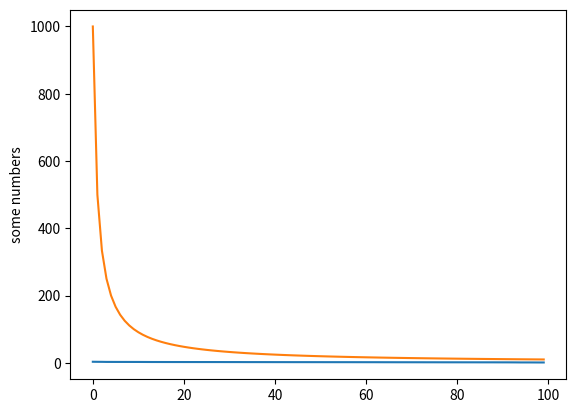
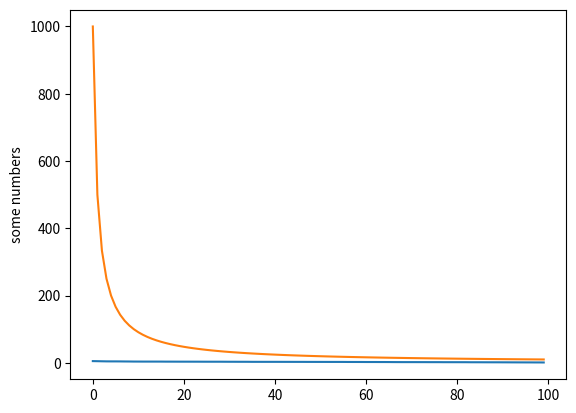
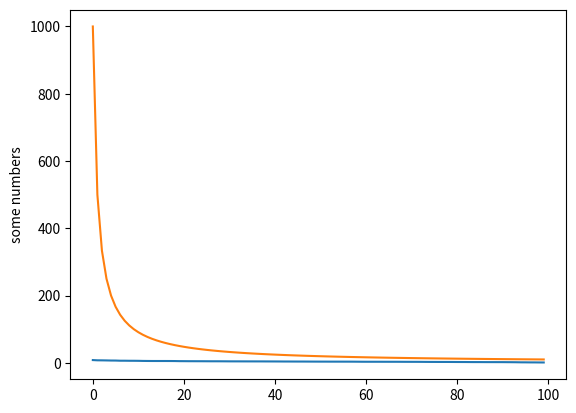
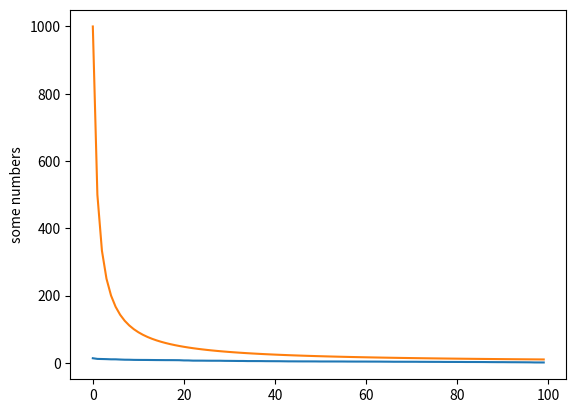
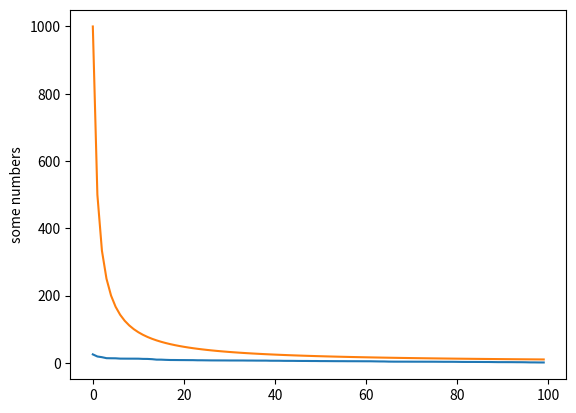
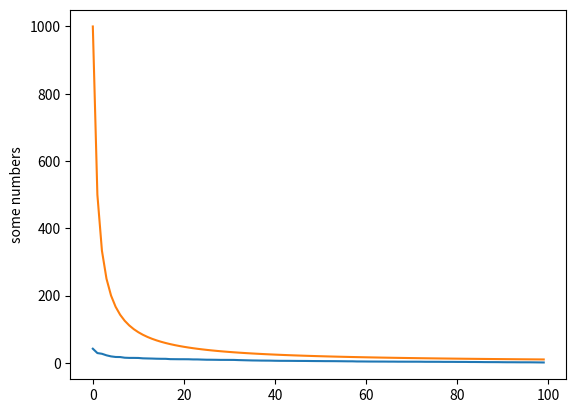
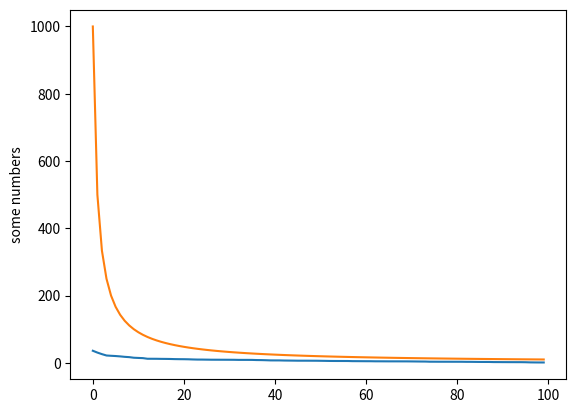
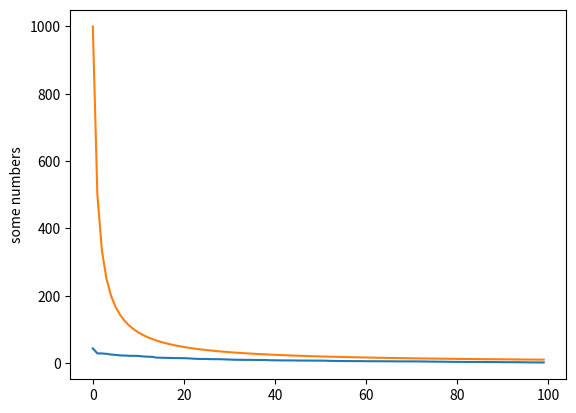
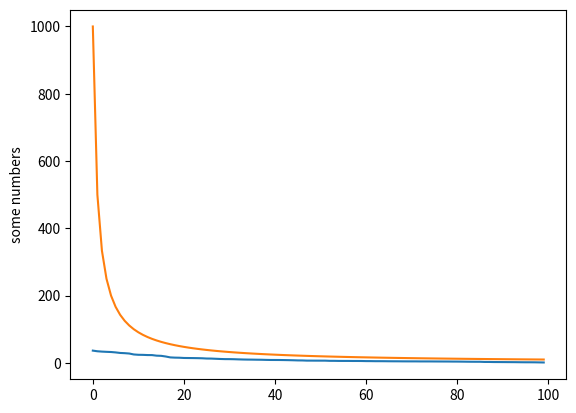
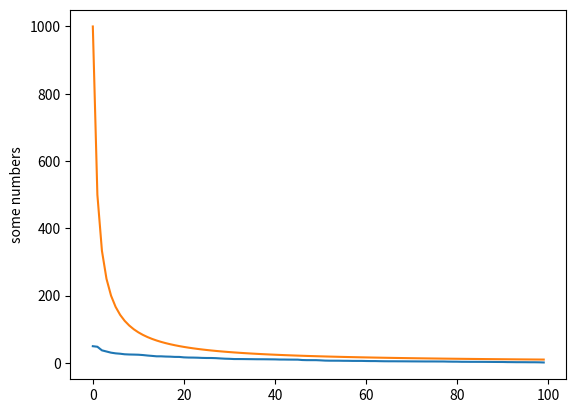
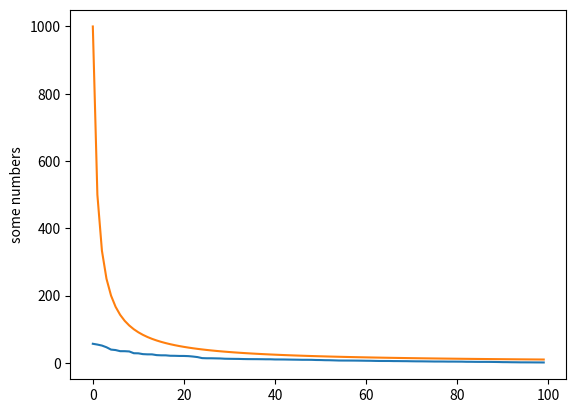
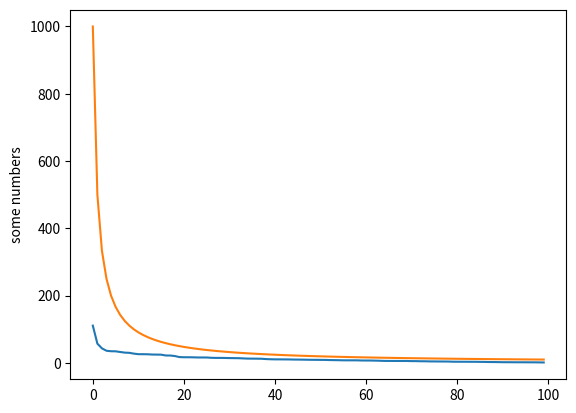
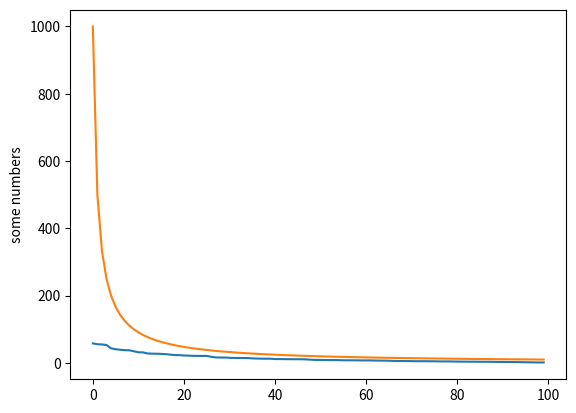
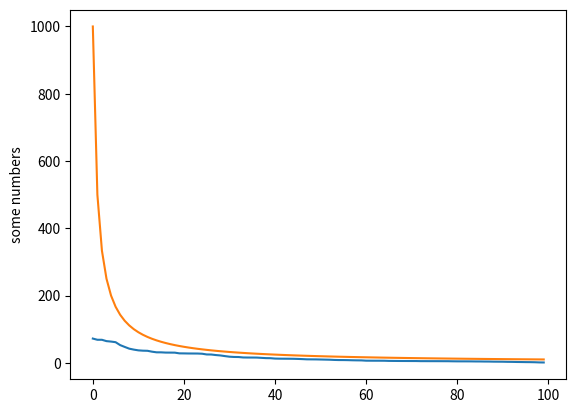
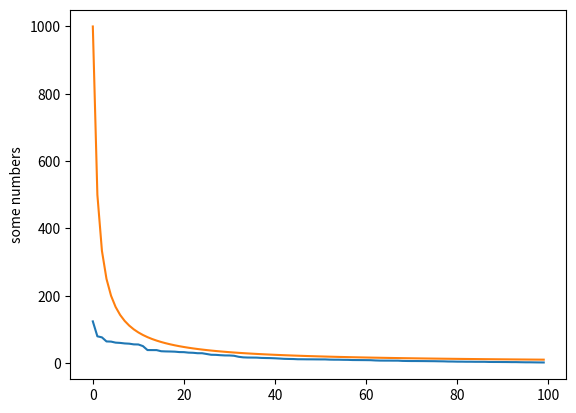
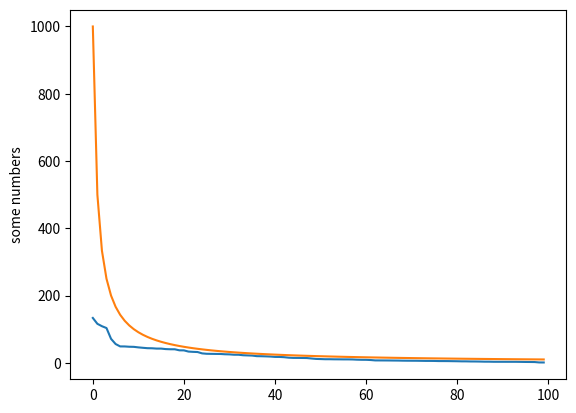

Write the Python code that produced these figures, in order.
import numpy as np
import matplotlib.pyplot as plt

charity = 1

bx = [ 1000.0/i for i in range(1,101) ]

ax = [ 1 for i in range(0,100) ]
for i in range(0,100):
    # print(ax)
    ax = [ abs(np.random.normal(i, i/2)) + charity for i in ax ]
    ax.sort(reverse = True)
    fig = plt.figure()
    plt.plot(ax)
    plt.plot(bx)
    plt.ylabel('some numbers')
    plt.show()
